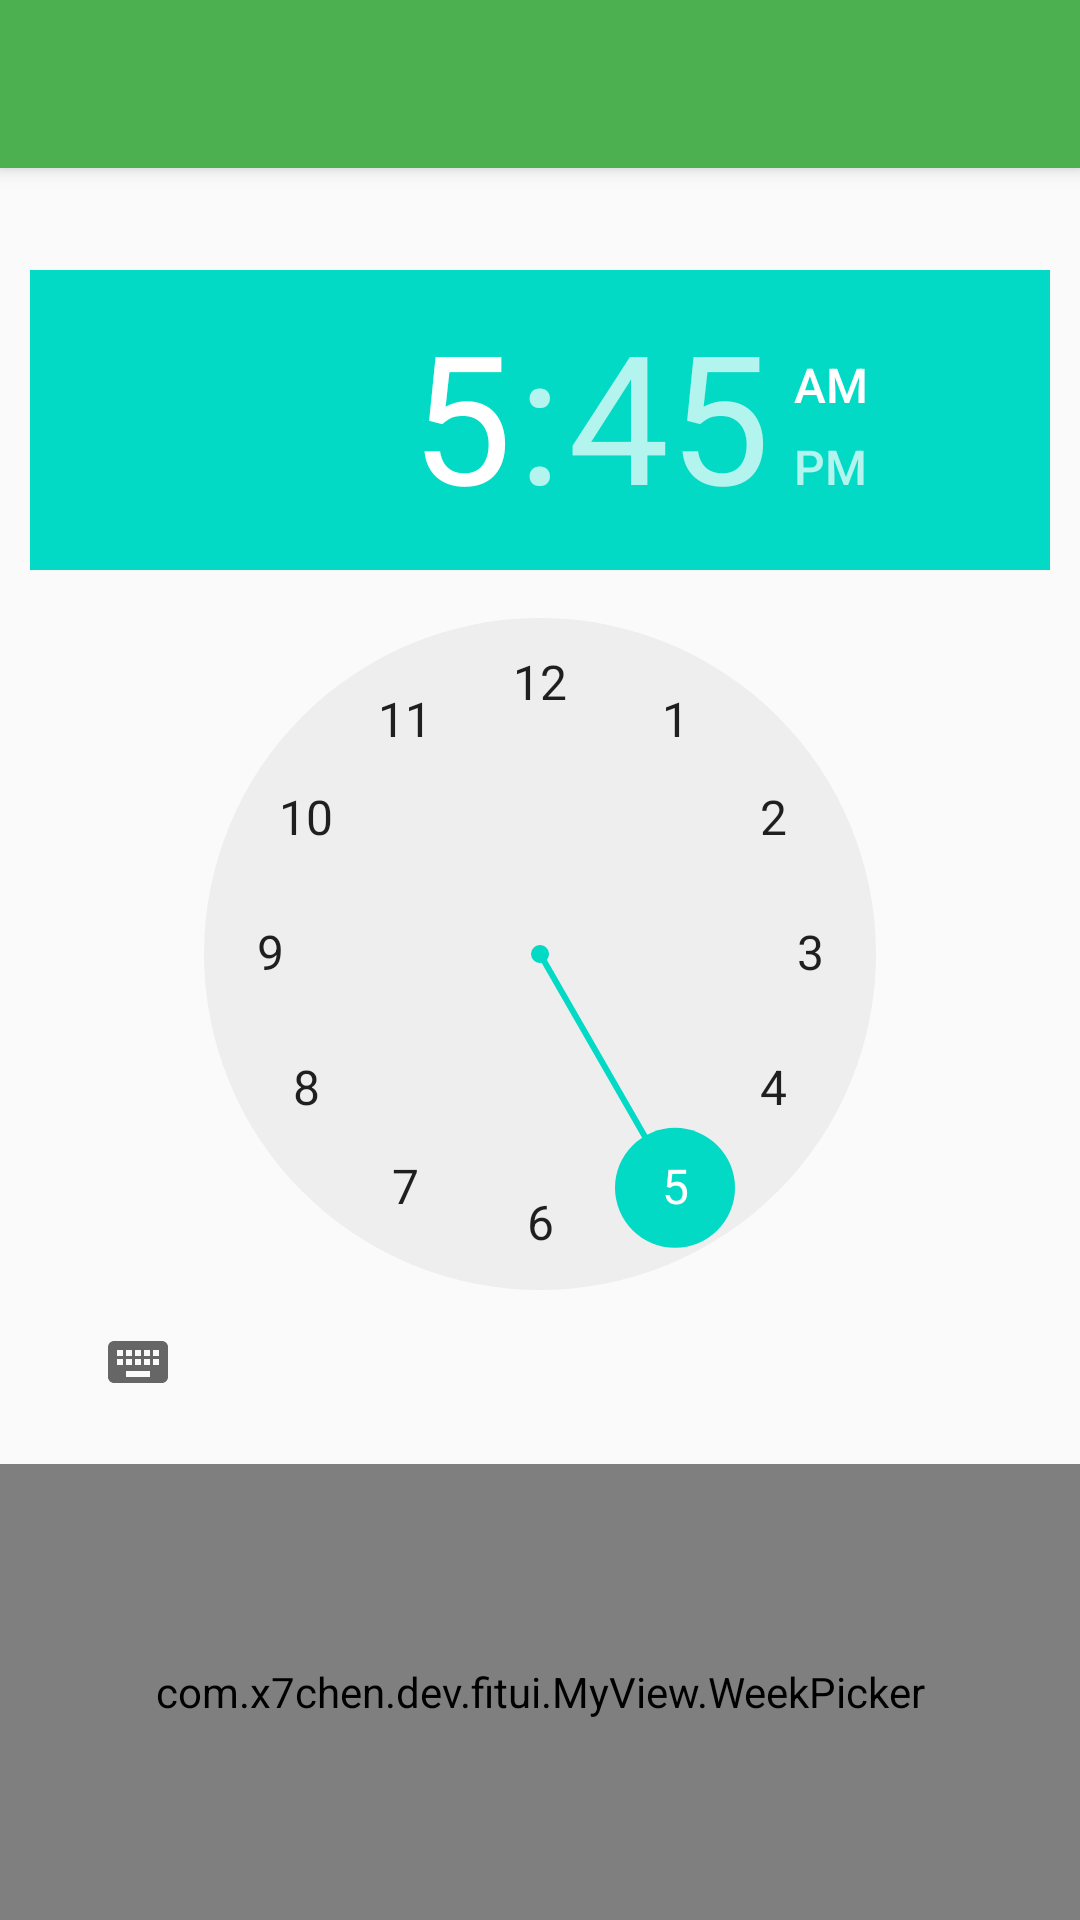

Produce the Android XML layout that renders to this screen, including the resource entries it uses.
<!-- AndroidManifest.xml: activity theme AppTheme.NoActionBar -->
<!-- res/layout/activity_edit_alarm.xml -->
<?xml version="1.0" encoding="utf-8"?>
<RelativeLayout xmlns:android="http://schemas.android.com/apk/res/android"
    xmlns:tools="http://schemas.android.com/tools" android:layout_width="match_parent"
    android:layout_height="match_parent"
    tools:context="com.x7chen.dev.fitui.EditAlarmActivity">
    <include layout="@layout/app_bar_setting" android:layout_width="match_parent"
        android:layout_height="match_parent" />

    <TimePicker
        android:layout_width="wrap_content"
        android:layout_height="wrap_content"
        android:id="@+id/timePicker"
        android:layout_alignParentTop="true"
        android:layout_centerHorizontal="true"
        android:layout_marginTop="80dp"
        android:padding="10dp" />


    <com.x7chen.dev.fitui.MyView.WeekPicker
        android:layout_width="match_parent"
        android:layout_height="match_parent"
        android:id="@+id/weekPicker"
        android:layout_centerHorizontal="true"
        android:layout_below="@+id/timePicker"/>

</RelativeLayout>
<!-- res/layout/app_bar_setting.xml (included above) -->
<?xml version="1.0" encoding="utf-8"?>
<android.support.design.widget.CoordinatorLayout xmlns:android="http://schemas.android.com/apk/res/android"
    xmlns:app="http://schemas.android.com/apk/res-auto"
    android:layout_width="match_parent"
    android:layout_height="match_parent"
    android:fitsSystemWindows="true">

    <android.support.design.widget.AppBarLayout android:layout_height="wrap_content"
        android:layout_width="match_parent" android:theme="@style/AppTheme.AppBarOverlay">

        <android.support.v7.widget.Toolbar
            android:id="@+id/toolbar_setting"
            android:layout_width="match_parent"
            android:layout_height="?attr/actionBarSize"
            android:background="#4CAF50"
            app:popupTheme="@style/AppTheme.PopupOverlay"
            android:navigationIcon="@mipmap/ic_arrow_back_white_24dp" />

    </android.support.design.widget.AppBarLayout>

</android.support.design.widget.CoordinatorLayout>
<!-- resources referenced by this layout -->
<resources>
  <style name="AppTheme.AppBarOverlay" parent="ThemeOverlay.AppCompat.Dark.ActionBar" />
  <style name="AppTheme.PopupOverlay" parent="ThemeOverlay.AppCompat.Light" />
  <style name="AppTheme.NoActionBar">
          <item name="windowActionBar">false</item>
          <item name="windowNoTitle">true</item>
      </style>
</resources>
